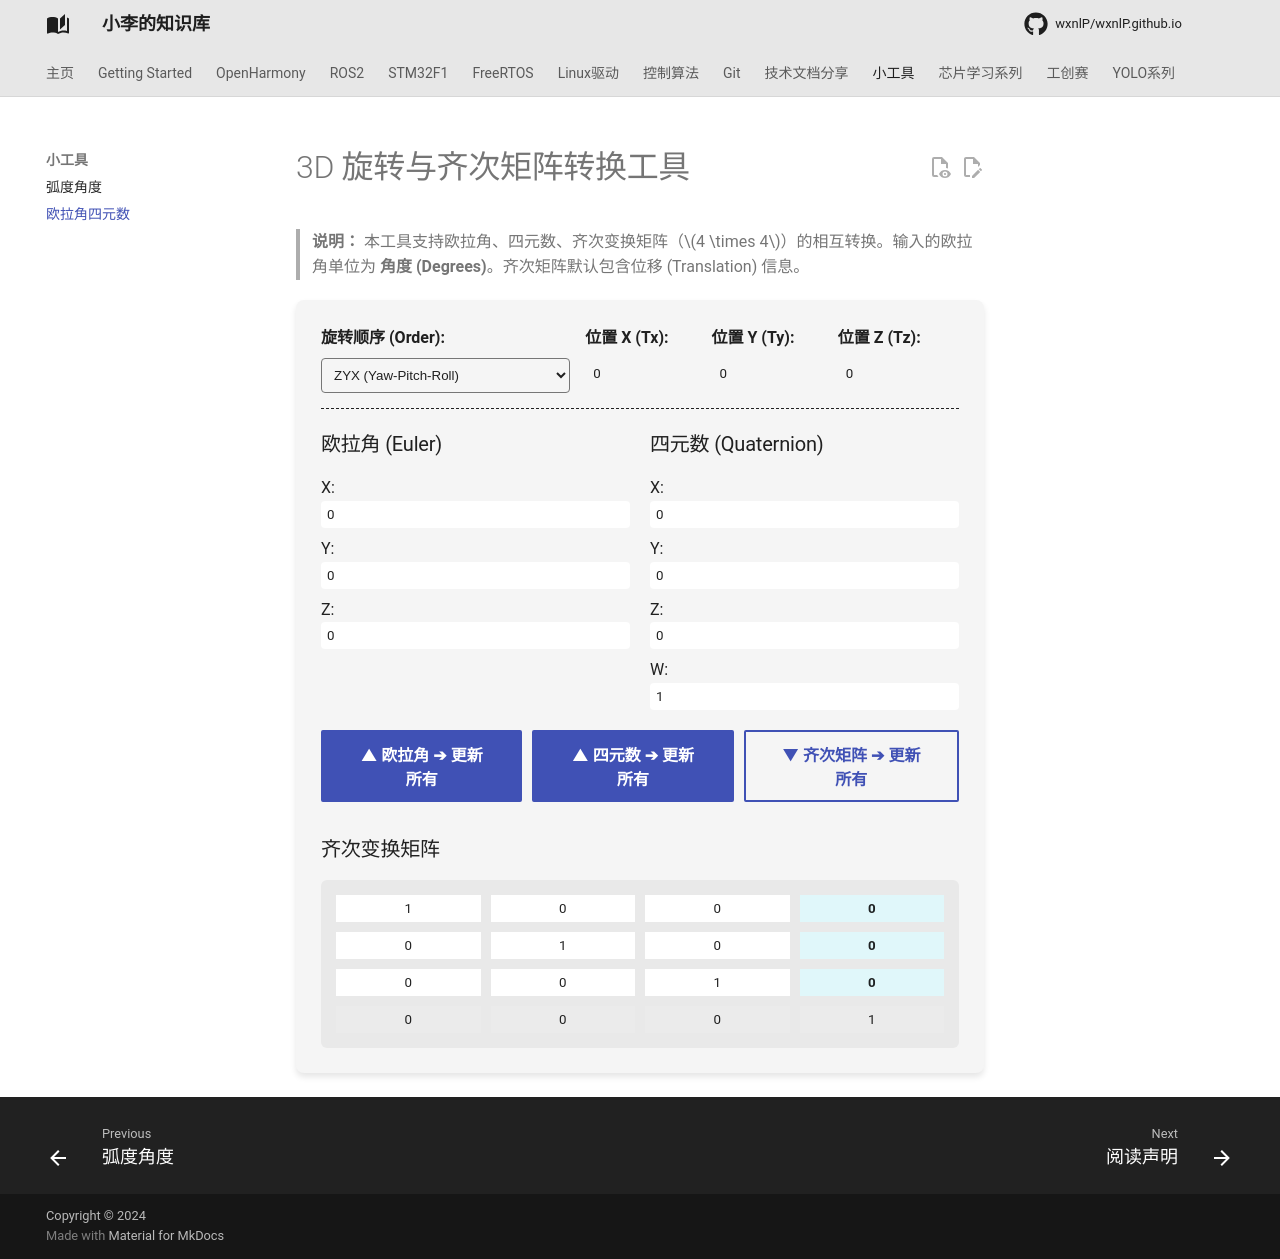

repository: wxnlP/wxnlP.github.io · page: study/小工具/euler_quaternion/index.html · generator: mkdocs

# 3D 旋转与齐次矩阵转换工具

> **说明：** 本工具支持欧拉角、四元数、齐次变换矩阵（$4 \times 4$）的相互转换。输入的欧拉角单位为 **角度 (Degrees)**。齐次矩阵默认包含位移 (Translation) 信息。

<script src="https://cdnjs.cloudflare.com/ajax/libs/three.js/r128/three.min.js"></script>

<div style="background: var(--md-code-bg-color); padding: 25px; border-radius: 8px; margin: 20px 0; box-shadow: 0 4px 6px rgba(0,0,0,0.1);">

    <div style="display: flex; gap: 15px; margin-bottom: 20px; padding-bottom: 15px; border-bottom: 1px dashed var(--md-typeset-color);">
        <div style="flex: 2;">
            <label style="display: block; font-weight: bold; margin-bottom: 8px;">旋转顺序 (Order):</label>
            <select id="eulerOrder" style="width: 100%; padding: 8px; border-radius: 4px; background: var(--md-fallback-bg-color); color: var(--md-typeset-color);" onchange="onOrderChange()">
                <option value="ZYX" selected>ZYX (Yaw-Pitch-Roll)</option>
                <option value="XYZ">XYZ (Unity/Unreal)</option>
                <option value="YXZ">YXZ</option>
                <option value="ZXY">ZXY</option>
                <option value="XZY">XZY</option>
                <option value="YZX">YZX</option>
            </select>
        </div>
        <div style="flex: 3; display: flex; gap: 5px;">
            <div style="flex: 1;">
                <label style="display: block; font-weight: bold; margin-bottom: 8px;">位置 X (Tx):</label>
                <input type="number" id="posX" value="0" step="any" style="width:100%; padding:8px; border-radius:4px; background: var(--md-fallback-bg-color); color: var(--md-typeset-color);">
            </div>
            <div style="flex: 1;">
                <label style="display: block; font-weight: bold; margin-bottom: 8px;">位置 Y (Ty):</label>
                <input type="number" id="posY" value="0" step="any" style="width:100%; padding:8px; border-radius:4px; background: var(--md-fallback-bg-color); color: var(--md-typeset-color);">
            </div>
            <div style="flex: 1;">
                <label style="display: block; font-weight: bold; margin-bottom: 8px;">位置 Z (Tz):</label>
                <input type="number" id="posZ" value="0" step="any" style="width:100%; padding:8px; border-radius:4px; background: var(--md-fallback-bg-color); color: var(--md-typeset-color);">
            </div>
        </div>
    </div>
    
    <div style="display: grid; grid-template-columns: 1fr 1fr; gap: 20px; margin-bottom: 20px;">
        <div>
            <h3 style="margin-top: 0;">欧拉角 (Euler)</h3>
            <div style="margin-bottom: 8px;"><label id="labelX">X:</label> <input type="number" id="eulerX" value="0" step="any" style="width:100%; padding:6px; border-radius:4px;"></div>
            <div style="margin-bottom: 8px;"><label id="labelY">Y:</label> <input type="number" id="eulerY" value="0" step="any" style="width:100%; padding:6px; border-radius:4px;"></div>
            <div><label id="labelZ">Z:</label> <input type="number" id="eulerZ" value="0" step="any" style="width:100%; padding:6px; border-radius:4px;"></div>
        </div>
        <div>
            <h3 style="margin-top: 0;">四元数 (Quaternion)</h3>
            <div style="margin-bottom: 8px;"><label>X:</label> <input type="number" id="quatX" value="0" step="any" style="width:100%; padding:6px; border-radius:4px;"></div>
            <div style="margin-bottom: 8px;"><label>Y:</label> <input type="number" id="quatY" value="0" step="any" style="width:100%; padding:6px; border-radius:4px;"></div>
            <div style="margin-bottom: 8px;"><label>Z:</label> <input type="number" id="quatZ" value="0" step="any" style="width:100%; padding:6px; border-radius:4px;"></div>
            <div><label>W:</label> <input type="number" id="quatW" value="1" step="any" style="width:100%; padding:6px; border-radius:4px;"></div>
        </div>
    </div>
    
    <div style="text-align: center; margin-bottom: 25px; display: flex; justify-content: center; gap: 10px;">
        <button class="md-button md-button--primary" onclick="convertFromEulerOrQuat(true)">▲ 欧拉角 ➔ 更新所有</button>
        <button class="md-button md-button--primary" onclick="convertFromEulerOrQuat(false)">▲ 四元数 ➔ 更新所有</button>
        <button class="md-button" onclick="convertFromMatrix()">▼ 齐次矩阵 ➔ 更新所有</button>
    </div>
    
    <h3>齐次变换矩阵</h3>
    <div style="display: grid; grid-template-columns: repeat(4, minmax(0, 1fr)); gap: 10px; background: rgba(0,0,0,0.05); padding: 15px; border-radius: 6px; box-sizing: border-box;">
        <input type="number" id="m00" value="1" step="any" style="text-align:center; padding:6px; width:100%; box-sizing:border-box;">
        <input type="number" id="m01" value="0" step="any" style="text-align:center; padding:6px; width:100%; box-sizing:border-box;">
        <input type="number" id="m02" value="0" step="any" style="text-align:center; padding:6px; width:100%; box-sizing:border-box;">
        <input type="number" id="m03" value="0" step="any" style="text-align:center; padding:6px; width:100%; box-sizing:border-box; font-weight:bold; background:#e0f7fa;">
        <input type="number" id="m10" value="0" step="any" style="text-align:center; padding:6px; width:100%; box-sizing:border-box;">
        <input type="number" id="m11" value="1" step="any" style="text-align:center; padding:6px; width:100%; box-sizing:border-box;">
        <input type="number" id="m12" value="0" step="any" style="text-align:center; padding:6px; width:100%; box-sizing:border-box;">
        <input type="number" id="m13" value="0" step="any" style="text-align:center; padding:6px; width:100%; box-sizing:border-box; font-weight:bold; background:#e0f7fa;">
        <input type="number" id="m20" value="0" step="any" style="text-align:center; padding:6px; width:100%; box-sizing:border-box;">
        <input type="number" id="m21" value="0" step="any" style="text-align:center; padding:6px; width:100%; box-sizing:border-box;">
        <input type="number" id="m22" value="1" step="any" style="text-align:center; padding:6px; width:100%; box-sizing:border-box;">
        <input type="number" id="m23" value="0" step="any" style="text-align:center; padding:6px; width:100%; box-sizing:border-box; font-weight:bold; background:#e0f7fa;">
        <input type="number" id="m30" value="0" step="any" style="text-align:center; padding:6px; width:100%; box-sizing:border-box;" disabled>
        <input type="number" id="m31" value="0" step="any" style="text-align:center; padding:6px; width:100%; box-sizing:border-box;" disabled>
        <input type="number" id="m32" value="0" step="any" style="text-align:center; padding:6px; width:100%; box-sizing:border-box;" disabled>
        <input type="number" id="m33" value="1" step="any" style="text-align:center; padding:6px; width:100%; box-sizing:border-box;" disabled>
    </div>
    
    <style>
    /* 隐藏输入框右侧会撑破布局的上下微调箭头 */
    input::-webkit-outer-spin-button,
    input::-webkit-inner-spin-button {
      -webkit-appearance: none;
      margin: 0;
    }
    input[type=number] {
      -moz-appearance: textfield;
    }
    </style>
</div>

<script>
function onOrderChange() {
    const order = document.getElementById('eulerOrder').value;
    document.getElementById('labelX').innerHTML = (order==='ZYX'||order==='XYZ') ? "X (Roll 翻滚):" : "X 轴旋转:";
    document.getElementById('labelY').innerHTML = (order==='ZYX'||order==='XYZ') ? "Y (Pitch 俯仰):" : "Y 轴旋转:";
    document.getElementById('labelZ').innerHTML = (order==='ZYX'||order==='XYZ') ? "Z (Yaw 偏航):" : "Z 轴旋转:";
}
onOrderChange();

// 辅助：获取位移向量
function getTranslation() {
    return new THREE.Vector3(
        parseFloat(document.getElementById('posX').value) || 0,
        parseFloat(document.getElementById('posY').value) || 0,
        parseFloat(document.getElementById('posZ').value) || 0
    );
}

// 辅助：将 Matrix4 填充到页面表格中
function updateMatrixUI(matrix) {
    const e = matrix.elements; // Three.js 矩阵是列主序的一维数组 (16个元素)
    // Row 0
    document.getElementById('m00').value = e[0].toFixed(6);
    document.getElementById('m01').value = e[4].toFixed(6);
    document.getElementById('m02').value = e[8].toFixed(6);
    document.getElementById('m03').value = e[12].toFixed(6); // Tx
    // Row 1
    document.getElementById('m10').value = e[1].toFixed(6);
    document.getElementById('m11').value = e[5].toFixed(6);
    document.getElementById('m12').value = e[9].toFixed(6);
    document.getElementById('m13').value = e[13].toFixed(6); // Ty
    // Row 2
    document.getElementById('m20').value = e[2].toFixed(6);
    document.getElementById('m21').value = e[6].toFixed(6);
    document.getElementById('m22').value = e[10].toFixed(6);
    document.getElementById('m23').value = e[14].toFixed(6); // Tz
}

// 算法：从欧拉角或四元数触发，同步更新所有的值
function convertFromEulerOrQuat(isEulerSource) {
    if (typeof THREE === 'undefined') return;
    const order = document.getElementById('eulerOrder').value;
    let quaternion = new THREE.Quaternion();
    let euler = new THREE.Euler();

    if (isEulerSource) {
        // 1. 欧拉角作为源
        const x = THREE.MathUtils.degToRad(parseFloat(document.getElementById('eulerX').value) || 0);
        const y = THREE.MathUtils.degToRad(parseFloat(document.getElementById('eulerY').value) || 0);
        const z = THREE.MathUtils.degToRad(parseFloat(document.getElementById('eulerZ').value) || 0);
        euler.set(x, y, z, order);
        quaternion.setFromEuler(euler);
        
        // 更新四元数 UI
        document.getElementById('quatX').value = quaternion.x.toFixed(6);
        document.getElementById('quatY').value = quaternion.y.toFixed(6);
        document.getElementById('quatZ').value = quaternion.z.toFixed(6);
        document.getElementById('quatW').value = quaternion.w.toFixed(6);
    } else {
        // 2. 四元数作为源
        const qx = parseFloat(document.getElementById('quatX').value) || 0;
        const qy = parseFloat(document.getElementById('quatY').value) || 0;
        const qz = parseFloat(document.getElementById('quatZ').value) || 0;
        const qw = parseFloat(document.getElementById('quatW').value) || 1;
        quaternion.set(qx, qy, qz, qw).normalize();
        euler.setFromQuaternion(quaternion, order);
    
        // 更新欧拉角 UI
        document.getElementById('eulerX').value = THREE.MathUtils.radToDeg(euler.x).toFixed(4);
        document.getElementById('eulerY').value = THREE.MathUtils.radToDeg(euler.y).toFixed(4);
        document.getElementById('eulerZ').value = THREE.MathUtils.radToDeg(euler.z).toFixed(4);
    }
    
    // 3. 生成并更新齐次矩阵
    const position = getTranslation();
    const scale = new THREE.Vector3(1, 1, 1); // 齐次变换通常不考虑缩放，默认为 1
    const matrix = new THREE.Matrix4().compose(position, quaternion, scale);
    updateMatrixUI(matrix);
}

// 算法：从矩阵输入框触发，反向更新欧拉角和四元数
function convertFromMatrix() {
    if (typeof THREE === 'undefined') return;
    const order = document.getElementById('eulerOrder').value;

    // 从页面读取 4x4 矩阵的值 (注意：Three.js 构造函数是行主序传入，内部转为列主序)
    const m00 = parseFloat(document.getElementById('m00').value) || 0;
    const m01 = parseFloat(document.getElementById('m01').value) || 0;
    const m02 = parseFloat(document.getElementById('m02').value) || 0;
    const m03 = parseFloat(document.getElementById('m03').value) || 0;
    
    const m10 = parseFloat(document.getElementById('m10').value) || 0;
    const m11 = parseFloat(document.getElementById('m11').value) || 0;
    const m12 = parseFloat(document.getElementById('m12').value) || 0;
    const m13 = parseFloat(document.getElementById('m13').value) || 0;
    
    const m20 = parseFloat(document.getElementById('m20').value) || 0;
    const m21 = parseFloat(document.getElementById('m21').value) || 0;
    const m22 = parseFloat(document.getElementById('m22').value) || 0;
    const m23 = parseFloat(document.getElementById('m23').value) || 0;
    
    const matrix = new THREE.Matrix4().set(
        m00, m01, m02, m03,
        m10, m11, m12, m13,
        m20, m21, m22, m23,
        0,   0,   0,   1
    );
    
    // 1. 提取并同步位置 (Translation) 到上方输入框
    document.getElementById('posX').value = m03;
    document.getElementById('posY').value = m13;
    document.getElementById('posZ').value = m23;
    
    // 2. 从矩阵中提取四元数
    const quaternion = new THREE.Quaternion().setFromRotationMatrix(matrix);
    document.getElementById('quatX').value = quaternion.x.toFixed(6);
    document.getElementById('quatY').value = quaternion.y.toFixed(6);
    document.getElementById('quatZ').value = quaternion.z.toFixed(6);
    document.getElementById('quatW').value = quaternion.w.toFixed(6);
    
    // 3. 从矩阵中提取欧拉角
    const euler = new THREE.Euler().setFromRotationMatrix(matrix, order);
    document.getElementById('eulerX').value = THREE.MathUtils.radToDeg(euler.x).toFixed(4);
    document.getElementById('eulerY').value = THREE.MathUtils.radToDeg(euler.y).toFixed(4);
    document.getElementById('eulerZ').value = THREE.MathUtils.radToDeg(euler.z).toFixed(4);
}
</script>
